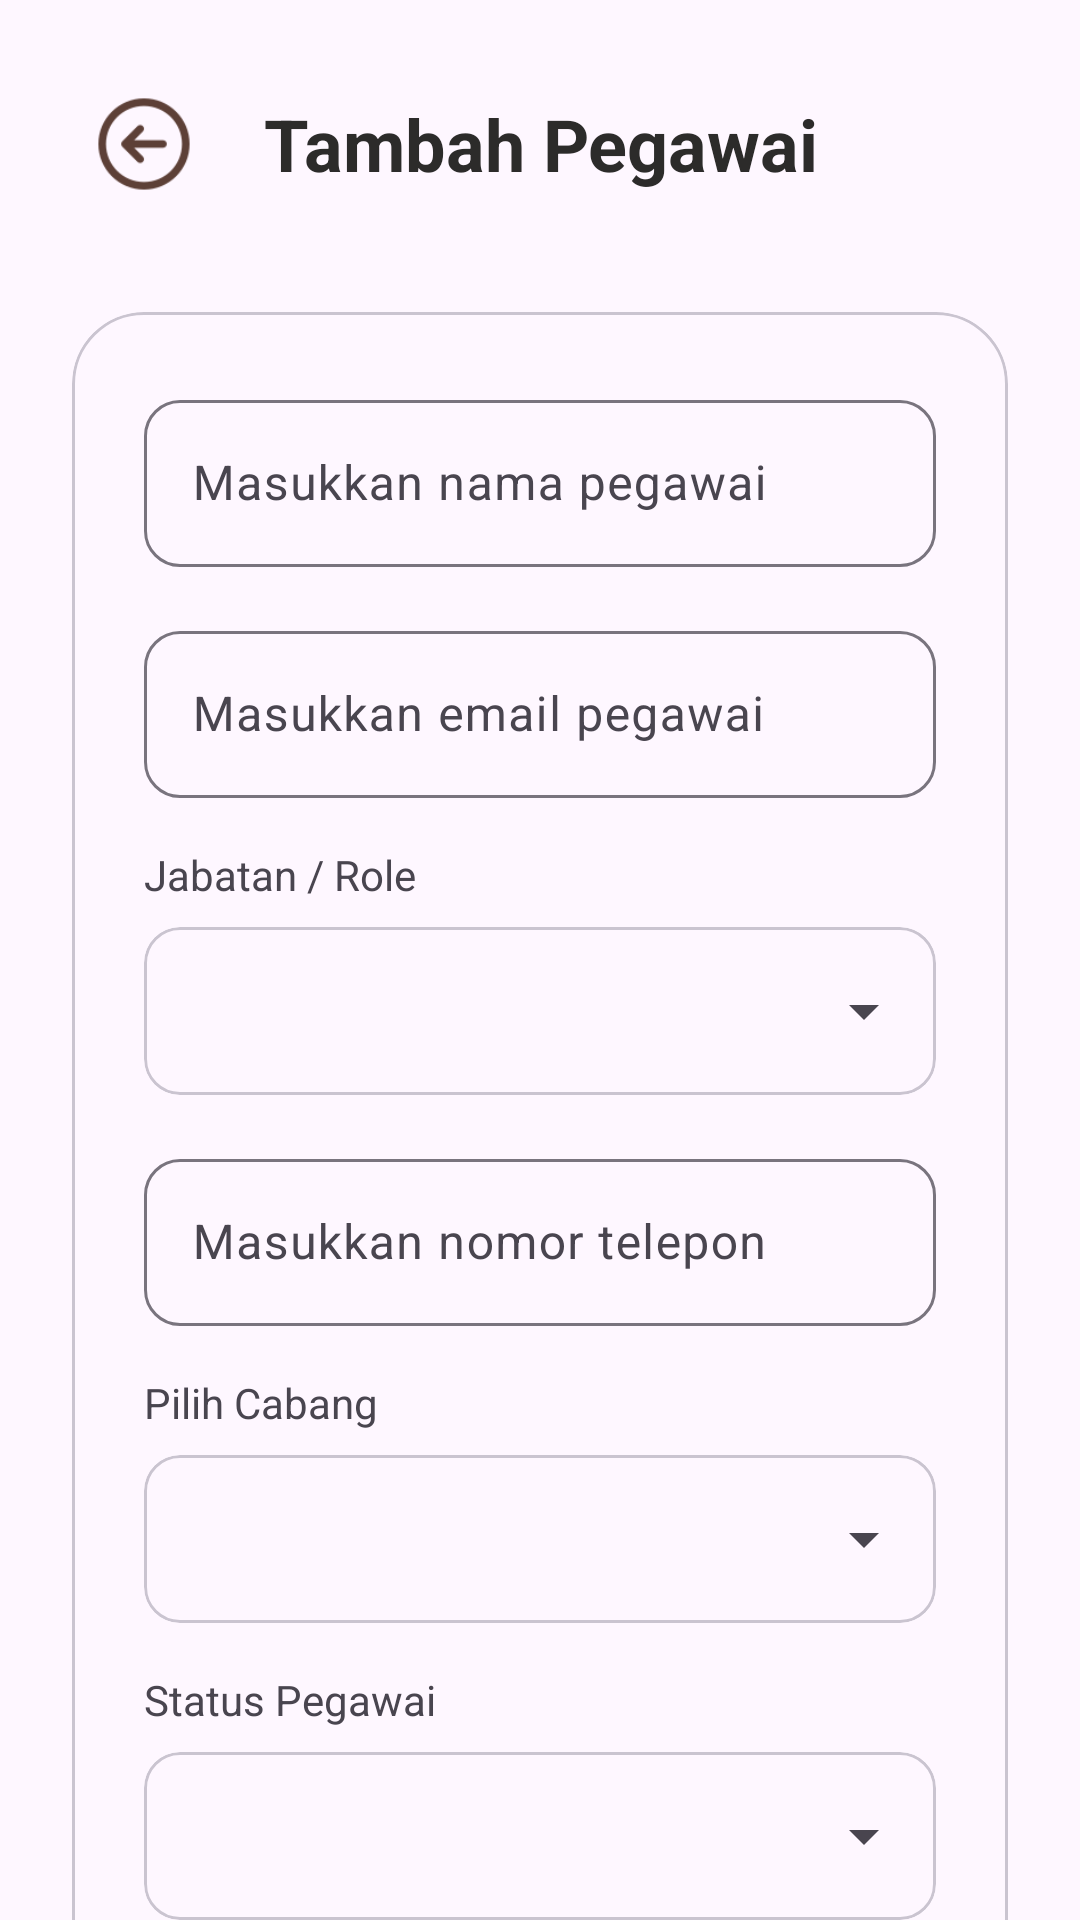

This screen was rendered from an Android layout file. Write that file and the resources it references.
<!-- AndroidManifest.xml: application theme Theme.Kasir -->
<!-- res/layout/activity_mod_pegawai.xml -->
<?xml version="1.0" encoding="utf-8"?>
<androidx.constraintlayout.widget.ConstraintLayout
    xmlns:android="http://schemas.android.com/apk/res/android"
    xmlns:app="http://schemas.android.com/apk/res-auto"
    android:id="@+id/main"
    android:layout_width="match_parent"
    android:layout_height="match_parent"
    android:background="?attr/colorSurface"
    android:fitsSystemWindows="true">

    <androidx.core.widget.NestedScrollView
        android:layout_width="0dp"
        android:layout_height="0dp"
        android:fillViewport="true"
        app:layout_constraintTop_toTopOf="parent"
        app:layout_constraintBottom_toBottomOf="parent"
        app:layout_constraintStart_toStartOf="parent"
        app:layout_constraintEnd_toEndOf="parent">

        <LinearLayout
            android:layout_width="match_parent"
            android:layout_height="wrap_content"
            android:orientation="vertical"
            android:padding="24dp">

            <LinearLayout
                android:layout_width="match_parent"
                android:layout_height="wrap_content"
                android:orientation="horizontal"
                android:layout_marginBottom="32dp"
                android:gravity="center_vertical">

                <ImageView
                    android:id="@+id/btnBack"
                    android:layout_width="48dp"
                    android:layout_height="48dp"
                    android:src="@drawable/ic_back"
                    android:layout_marginEnd="16dp"
                    android:background="?attr/selectableItemBackgroundBorderless"
                    android:clickable="true"
                    android:focusable="true"
                    android:padding="5dp"
                    app:tint="@color/icon_color"/>

                <TextView
                    android:id="@+id/tvTitleHeader"
                    android:layout_width="wrap_content"
                    android:layout_height="wrap_content"
                    android:text="@string/tambah_pegawai"
                    android:textColor="@color/text_secondary"
                    android:textSize="24sp"
                    android:textStyle="bold" />
            </LinearLayout>

            <com.google.android.material.card.MaterialCardView
                android:layout_width="match_parent"
                android:layout_height="wrap_content"
                app:cardCornerRadius="24dp"
                app:cardElevation="0dp"
                app:cardBackgroundColor="?attr/colorSurface">

                <LinearLayout
                    android:layout_width="match_parent"
                    android:layout_height="wrap_content"
                    android:orientation="vertical"
                    android:padding="24dp">

                    <com.google.android.material.textfield.TextInputLayout
                        android:layout_width="match_parent"
                        android:layout_height="wrap_content"
                        android:layout_marginBottom="16dp"
                        android:hint="@string/hint_nama_pegawai"
                        style="@style/Widget.Material3.TextInputLayout.OutlinedBox"
                        app:boxCornerRadiusTopStart="12dp"
                        app:boxCornerRadiusTopEnd="12dp"
                        app:boxCornerRadiusBottomStart="12dp"
                        app:boxCornerRadiusBottomEnd="12dp">
                        <com.google.android.material.textfield.TextInputEditText
                            android:id="@+id/etNamaPegawai"
                            android:layout_width="match_parent"
                            android:layout_height="wrap_content"
                            android:inputType="text"
                            android:textColor="?attr/colorOnSurface" />
                    </com.google.android.material.textfield.TextInputLayout>

                    <com.google.android.material.textfield.TextInputLayout
                        android:layout_width="match_parent"
                        android:layout_height="wrap_content"
                        android:layout_marginBottom="16dp"
                        android:hint="@string/hint_email_pegawai"
                        style="@style/Widget.Material3.TextInputLayout.OutlinedBox"
                        app:boxCornerRadiusTopStart="12dp"
                        app:boxCornerRadiusTopEnd="12dp"
                        app:boxCornerRadiusBottomStart="12dp"
                        app:boxCornerRadiusBottomEnd="12dp">
                        <com.google.android.material.textfield.TextInputEditText
                            android:id="@+id/etEmailPegawai"
                            android:layout_width="match_parent"
                            android:layout_height="wrap_content"
                            android:inputType="textEmailAddress"
                            android:textColor="?attr/colorOnSurface" />
                    </com.google.android.material.textfield.TextInputLayout>

                    <TextView
                        android:layout_width="wrap_content"
                        android:layout_height="wrap_content"
                        android:text="@string/label_jabatan"
                        android:textSize="14sp"
                        android:textColor="?attr/colorOnSurfaceVariant"
                        android:layout_marginBottom="8dp"/>

                    <com.google.android.material.card.MaterialCardView
                        android:layout_width="match_parent"
                        android:layout_height="wrap_content"
                        android:layout_marginBottom="16dp"
                        app:cardCornerRadius="12dp"
                        app:cardElevation="0dp"
                        app:strokeWidth="1dp"
                        app:strokeColor="?attr/colorOutlineVariant"
                        app:cardBackgroundColor="?attr/colorSurface">
                        <Spinner
                            android:id="@+id/spinnerRole"
                            android:layout_width="match_parent"
                            android:layout_height="56dp"
                            android:paddingHorizontal="12dp"/>
                    </com.google.android.material.card.MaterialCardView>

                    <com.google.android.material.textfield.TextInputLayout
                        android:layout_width="match_parent"
                        android:layout_height="wrap_content"
                        android:layout_marginBottom="16dp"
                        android:hint="@string/hint_nomor_telepon"
                        style="@style/Widget.Material3.TextInputLayout.OutlinedBox"
                        app:boxCornerRadiusTopStart="12dp"
                        app:boxCornerRadiusTopEnd="12dp"
                        app:boxCornerRadiusBottomStart="12dp"
                        app:boxCornerRadiusBottomEnd="12dp">
                        <com.google.android.material.textfield.TextInputEditText
                            android:id="@+id/etNomorTelp"
                            android:layout_width="match_parent"
                            android:layout_height="wrap_content"
                            android:inputType="phone"
                            android:textColor="?attr/colorOnSurface" />
                    </com.google.android.material.textfield.TextInputLayout>

                    <TextView
                        android:layout_width="wrap_content"
                        android:layout_height="wrap_content"
                        android:text="@string/pilih_cabang"
                        android:textSize="14sp"
                        android:textColor="?attr/colorOnSurfaceVariant"
                        android:layout_marginBottom="8dp"/>

                    <com.google.android.material.card.MaterialCardView
                        android:layout_width="match_parent"
                        android:layout_height="wrap_content"
                        android:layout_marginBottom="16dp"
                        app:cardCornerRadius="12dp"
                        app:cardElevation="0dp"
                        app:strokeWidth="1dp"
                        app:strokeColor="?attr/colorOutlineVariant"
                        app:cardBackgroundColor="?attr/colorSurface">
                        <Spinner
                            android:id="@+id/spinnerCabang"
                            android:layout_width="match_parent"
                            android:layout_height="56dp"
                            android:paddingHorizontal="12dp"/>
                    </com.google.android.material.card.MaterialCardView>

                    <TextView
                        android:layout_width="wrap_content"
                        android:layout_height="wrap_content"
                        android:text="@string/label_status_pegawai"
                        android:textSize="14sp"
                        android:textColor="?attr/colorOnSurfaceVariant"
                        android:layout_marginBottom="8dp"/>

                    <com.google.android.material.card.MaterialCardView
                        android:layout_width="match_parent"
                        android:layout_height="wrap_content"
                        android:layout_marginBottom="32dp"
                        app:cardCornerRadius="12dp"
                        app:cardElevation="0dp"
                        app:strokeWidth="1dp"
                        app:strokeColor="?attr/colorOutlineVariant"
                        app:cardBackgroundColor="?attr/colorSurface">
                        <Spinner
                            android:id="@+id/spinnerStatus"
                            android:layout_width="match_parent"
                            android:layout_height="56dp"
                            android:paddingHorizontal="12dp"/>
                    </com.google.android.material.card.MaterialCardView>

                    <com.google.android.material.button.MaterialButton
                        android:id="@+id/btnSimpan"
                        style="@style/Widget.Material3.Button"
                        android:layout_width="match_parent"
                        android:layout_height="56dp"
                        android:text="@string/simpan"
                        android:textColor="@color/text_on_button"
                        android:backgroundTint="@color/button"
                        android:textSize="16sp"
                        app:cornerRadius="12dp"/>

                    <com.google.android.material.button.MaterialButton
                        android:id="@+id/btnHapus"
                        style="@style/Widget.Material3.Button.OutlinedButton"
                        android:layout_width="match_parent"
                        android:layout_height="56dp"
                        android:layout_marginTop="12dp"
                        android:text="@string/hapus_pegawai"
                        android:textColor="?attr/colorError"
                        android:textSize="16sp"
                        app:strokeColor="?attr/colorError"
                        app:cornerRadius="12dp"
                        android:visibility="gone" />

                </LinearLayout>
            </com.google.android.material.card.MaterialCardView>
        </LinearLayout>
    </androidx.core.widget.NestedScrollView>
</androidx.constraintlayout.widget.ConstraintLayout>
<!-- resources referenced by this layout -->
<resources>
  <color name="button">#8B7355</color>
  <color name="icon_color">#5D4037</color>
  <color name="text_on_button">#FFFFFF</color>
  <color name="text_secondary">#2C2B2A</color>
  <!-- drawable ic_back: png bitmap (drawable, 1797 bytes) -->
  <string name="hapus_pegawai">Hapus Pegawai</string>
  <string name="hint_email_pegawai">Masukkan email pegawai</string>
  <string name="hint_nama_pegawai">Masukkan nama pegawai</string>
  <string name="hint_nomor_telepon">Masukkan nomor telepon</string>
  <string name="label_jabatan">Jabatan / Role</string>
  <string name="label_status_pegawai">Status Pegawai</string>
  <string name="pilih_cabang">Pilih Cabang</string>
  <string name="simpan">Simpan</string>
  <string name="tambah_pegawai">Tambah Pegawai</string>
  <style name="Theme.Kasir" parent="Base.Theme.Kasir" />
  <style name="Base.Theme.Kasir" parent="Theme.Material3.DayNight.NoActionBar">
          <item name="colorPrimary">@color/primary_brown</item>
          <item name="colorSecondary">@color/accent_gold</item>
      </style>
  <color name="primary_brown">#8B7355</color>
  <color name="accent_gold">#D4B483</color>
</resources>
